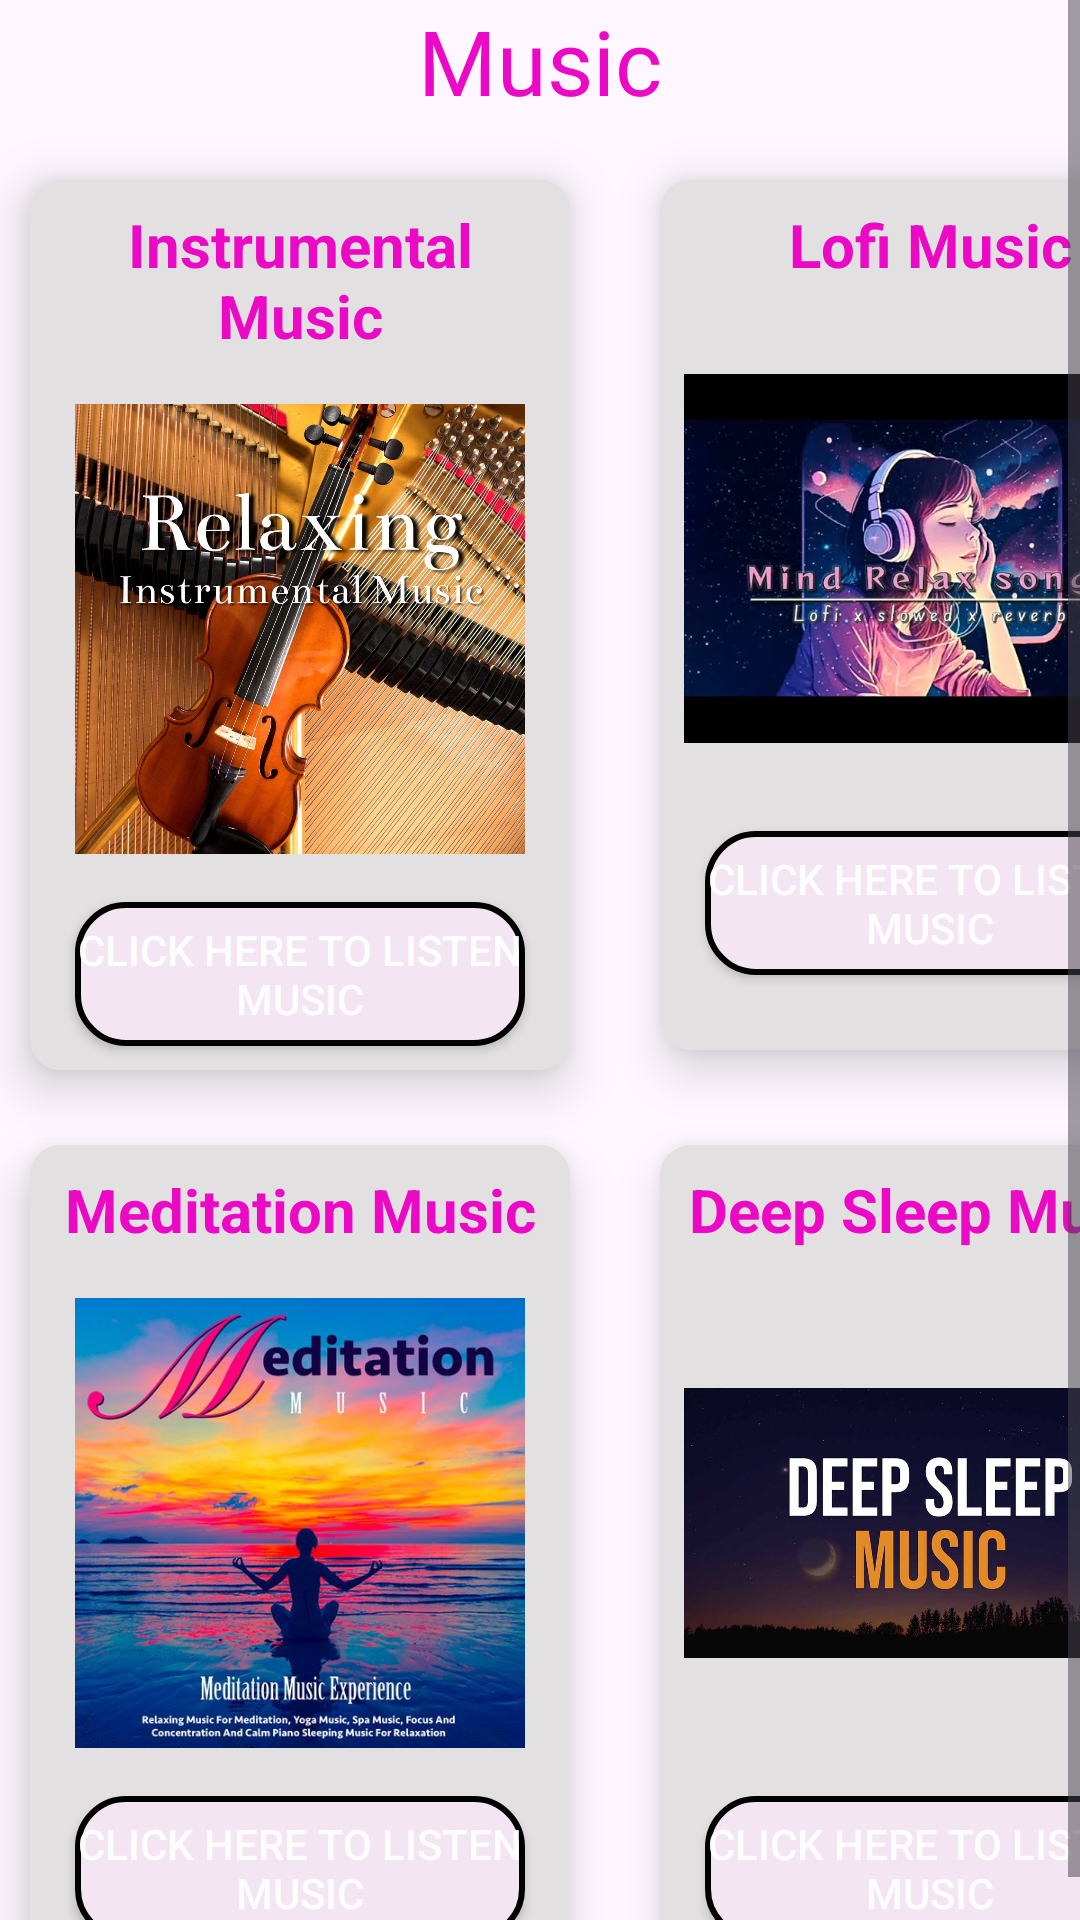

Layout XML and referenced resources for this Android screen:
<!-- AndroidManifest.xml: application theme Theme.HeadSpace -->
<!-- res/layout/fragment_music.xml -->
<?xml version="1.0" encoding="utf-8"?>
<ScrollView
    xmlns:android="http://schemas.android.com/apk/res/android"
    xmlns:tools="http://schemas.android.com/tools"
    xmlns:app="http://schemas.android.com/apk/res-auto"
   android:layout_width="match_parent"
    android:layout_height="match_parent"
    >
<FrameLayout
    android:layout_width="match_parent"
    android:layout_height="match_parent"
    tools:context=".MusicFragment"
    >
    <TextView
        android:layout_width="match_parent"
        android:layout_height="match_parent"
        android:text="Music"
        android:textSize="30sp"
        android:gravity="center_horizontal"
        android:textColor="@color/darkpink"
        />
    <HorizontalScrollView
        android:layout_width="match_parent"
        android:layout_height="wrap_content"
        >
<GridLayout
    android:layout_width="match_parent"
    android:layout_height="match_parent"
    android:rowCount="2"
    android:columnCount="2"
    >
    <androidx.cardview.widget.CardView
        android:layout_width="180sp"
        android:layout_height="wrap_content"
        android:layout_marginTop="60sp"
        android:layout_marginBottom="10sp"
        android:layout_marginLeft="10sp"
        app:cardBackgroundColor="@color/white"
        app:cardCornerRadius="10sp"
        app:cardElevation="10sp">
        <LinearLayout
            android:layout_width="match_parent"
            android:layout_height="wrap_content"
            android:orientation="vertical"
            >
            <TextView
                android:layout_width="match_parent"
                android:layout_height="wrap_content"
                android:text="Instrumental Music"
                android:textSize="20sp"
                android:textColor="@color/darkpink"
                android:textStyle="bold"

                android:gravity="center_horizontal"
                android:layout_margin="8sp"
                />
            <ImageView
                android:layout_width="match_parent"
                android:layout_height="150sp"
                android:src="@drawable/instrumentalmusic"
                android:layout_margin="8sp"
                />
            <androidx.appcompat.widget.AppCompatButton
                android:layout_width="150sp"
                android:layout_height="wrap_content"
                android:id="@+id/btnInstrumental"
                android:text="Click here to listen Music"
                android:layout_gravity="center_horizontal"
                android:textColor="@color/gray"
                android:background="@drawable/shape"
                android:layout_margin="8sp"
                />
        </LinearLayout>
    </androidx.cardview.widget.CardView>
    <androidx.cardview.widget.CardView
        android:layout_width="180sp"
        android:layout_height="290sp"
        android:layout_marginLeft="30sp"
        android:layout_marginTop="60sp"
        android:layout_marginRight="10sp"
        app:cardBackgroundColor="@color/white"
        app:cardCornerRadius="10sp"
        app:cardElevation="10sp">
        <LinearLayout
            android:layout_width="match_parent"
            android:layout_height="wrap_content"
            android:orientation="vertical"
            >
            <TextView
                android:layout_width="match_parent"
                android:layout_height="wrap_content"
                android:text="Lofi Music"
                android:textSize="20sp"
                android:textColor="@color/darkpink"
                android:textStyle="bold"
                android:gravity="center_horizontal"
                android:layout_margin="8sp"
                />
            <ImageView
                android:layout_width="match_parent"
                android:layout_height="150sp"
                android:src="@drawable/lofimusic"
                android:layout_margin="8sp"
                />
            <androidx.appcompat.widget.AppCompatButton
                android:layout_width="150sp"
                android:layout_height="wrap_content"
                android:id="@+id/btnLofi"
                android:text="Click here to listen Music"
                android:layout_gravity="center_horizontal"
                android:textColor="@color/gray"
                android:background="@drawable/shape"
                android:layout_margin="8sp"
                />
        </LinearLayout>
    </androidx.cardview.widget.CardView>
    <androidx.cardview.widget.CardView
        android:layout_width="180sp"
        android:layout_height="wrap_content"
        app:cardBackgroundColor="@color/white"
        app:cardCornerRadius="10sp"
        android:layout_marginLeft="10sp"
        android:layout_marginTop="15sp"
        app:cardElevation="10sp">
        <LinearLayout
            android:layout_width="match_parent"
            android:layout_height="wrap_content"
            android:orientation="vertical"
            >
            <TextView
                android:layout_width="match_parent"
                android:layout_height="wrap_content"
                android:text="Meditation Music"
                android:textSize="20sp"
                android:textColor="@color/darkpink"
                android:textStyle="bold"

                android:gravity="center_horizontal"
                android:layout_margin="8sp"
                />
            <ImageView
                android:layout_width="match_parent"
                android:layout_height="150sp"
                android:src="@drawable/meditation"
                android:layout_margin="8sp"
                />
            <androidx.appcompat.widget.AppCompatButton
                android:layout_width="150sp"
                android:layout_height="wrap_content"
                android:id="@+id/btnMeditation"
                android:text="Click here to listen Music"
                android:layout_gravity="center_horizontal"
                android:textColor="@color/gray"
                android:background="@drawable/shape"
                android:layout_margin="8sp"
                />
        </LinearLayout>
    </androidx.cardview.widget.CardView>
    <androidx.cardview.widget.CardView
        android:layout_width="180sp"
        android:layout_height="wrap_content"
        app:cardBackgroundColor="@color/white"
        app:cardCornerRadius="10sp"
        app:cardElevation="10sp"
android:layout_marginTop="15sp"
        android:layout_marginLeft="30sp">
        <LinearLayout
            android:layout_width="match_parent"
            android:layout_height="wrap_content"
            android:orientation="vertical"
            >
            <TextView
                android:layout_width="match_parent"
                android:layout_height="wrap_content"
                android:text="Deep Sleep Music"
                android:textSize="20sp"
                android:textColor="@color/darkpink"
                android:textStyle="bold"
                android:gravity="center_horizontal"
                android:layout_margin="8sp"
                />
            <ImageView
                android:layout_width="match_parent"
                android:layout_height="150sp"
                android:src="@drawable/deepsleep"
                android:layout_margin="8sp"
                />
            <androidx.appcompat.widget.AppCompatButton
                android:layout_width="150sp"
                android:layout_height="wrap_content"
                android:id="@+id/btnSleeping"
                android:text="Click here to listen Music"
                android:layout_gravity="center_horizontal"
                android:textColor="@color/gray"
                android:background="@drawable/shape"
                android:layout_margin="8sp"
                />
        </LinearLayout>
    </androidx.cardview.widget.CardView>
</GridLayout>
    </HorizontalScrollView>
</FrameLayout>
</ScrollView>
<!-- resources referenced by this layout -->
<resources>
  <color name="darkpink">#EB09C5</color>
  <color name="gray">#FDFDFD</color>
  <color name="white">#E2E0E0</color>
  <!-- drawable deepsleep: jpeg bitmap (drawable, 35204 bytes) -->
  <!-- drawable instrumentalmusic: jpeg bitmap (drawable, 321442 bytes) -->
  <!-- drawable lofimusic: jpeg bitmap (drawable, 49559 bytes) -->
  <!-- drawable meditation: jpeg bitmap (drawable, 61718 bytes) -->
  <!-- drawable shape (drawable) -->
  <?xml version="1.0" encoding="utf-8"?>
  <shape xmlns:android="http://schemas.android.com/apk/res/android">
      <stroke
          android:width="2dp"
          />
      <solid
          android:color="@color/pink"
          />
      <corners
          android:radius="16sp"
          />
      <stroke
          android:width="2sp"/>
  </shape>
  <style name="Theme.HeadSpace" parent="Base.Theme.HeadSpace" />
  <color name="pink">#F3E5F1</color>
  <style name="Base.Theme.HeadSpace" parent="Theme.Material3.DayNight.NoActionBar">
          
          
      </style>
</resources>
